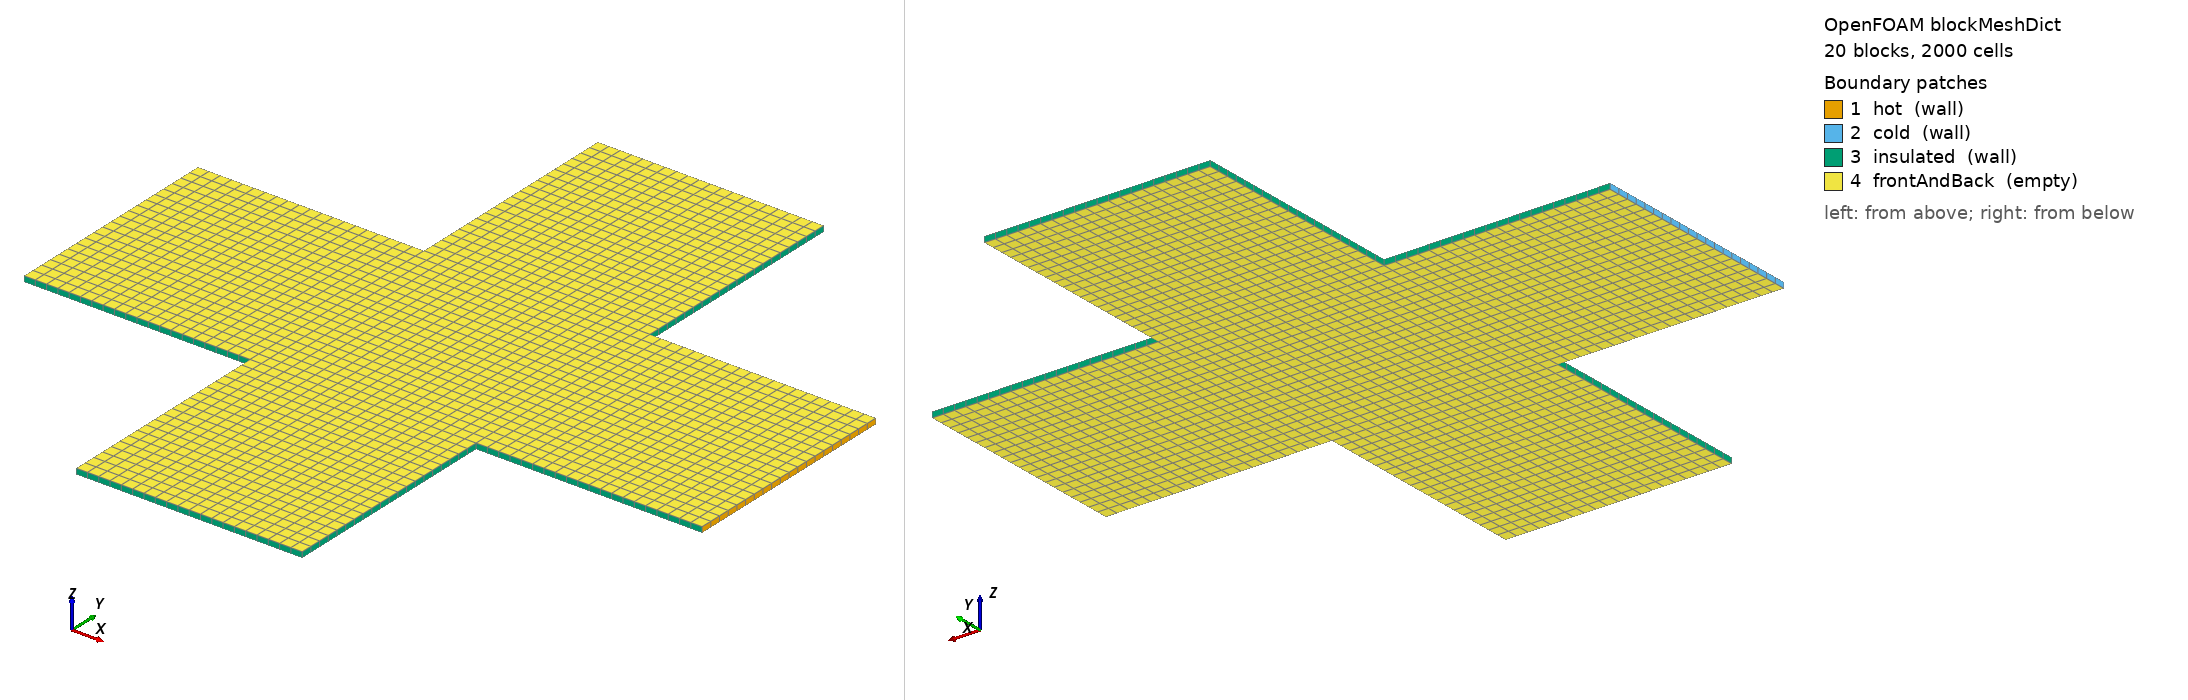

OpenFOAM case: the mesh blockMesh builds from blockMeshDict, 20 block(s), 2000 cells. Boundary patches (legend numbers): 1 hot (wall), 2 cold (wall), 3 insulated (wall), 4 frontAndBack (empty). Left view from above one corner, right view from below the opposite corner. Boundary conditions: 0 field file(s) under 0/; 0 of 4 drawn patches have an entry in a shipped field file.

=== system/blockMeshDict ===
/*--------------------------------*- C++ -*----------------------------------*\
| OpenFOAM: The Open Source CFD Toolbox, Version 13                         |
\*---------------------------------------------------------------------------*/
FoamFile
{
    format      ascii;
    class       dictionary;
    location    "system";
    object      blockMeshDict;
}
// * * * * * * * * * * * * * * * * * * * * * * * * * * * * * * * * * * * * * //

convertToMeters 1;

vertices
(
    (0 0.04 0)
    (0 0.04 0.001)
    (0 0.06 0)
    (0 0.06 0.001)
    (0 0.08 0)
    (0 0.08 0.001)
    (0.02 0.04 0)
    (0.02 0.04 0.001)
    (0.02 0.06 0)
    (0.02 0.06 0.001)
    (0.02 0.08 0)
    (0.02 0.08 0.001)
    (0.04 0 0)
    (0.04 0 0.001)
    (0.04 0.02 0)
    (0.04 0.02 0.001)
    (0.04 0.04 0)
    (0.04 0.04 0.001)
    (0.04 0.06 0)
    (0.04 0.06 0.001)
    (0.04 0.08 0)
    (0.04 0.08 0.001)
    (0.04 0.1 0)
    (0.04 0.1 0.001)
    (0.04 0.12 0)
    (0.04 0.12 0.001)
    (0.06 0 0)
    (0.06 0 0.001)
    (0.06 0.02 0)
    (0.06 0.02 0.001)
    (0.06 0.04 0)
    (0.06 0.04 0.001)
    (0.06 0.06 0)
    (0.06 0.06 0.001)
    (0.06 0.08 0)
    (0.06 0.08 0.001)
    (0.06 0.1 0)
    (0.06 0.1 0.001)
    (0.06 0.12 0)
    (0.06 0.12 0.001)
    (0.08 0 0)
    (0.08 0 0.001)
    (0.08 0.02 0)
    (0.08 0.02 0.001)
    (0.08 0.04 0)
    (0.08 0.04 0.001)
    (0.08 0.06 0)
    (0.08 0.06 0.001)
    (0.08 0.08 0)
    (0.08 0.08 0.001)
    (0.08 0.1 0)
    (0.08 0.1 0.001)
    (0.08 0.12 0)
    (0.08 0.12 0.001)
    (0.1 0.04 0)
    (0.1 0.04 0.001)
    (0.1 0.06 0)
    (0.1 0.06 0.001)
    (0.1 0.08 0)
    (0.1 0.08 0.001)
    (0.12 0.04 0)
    (0.12 0.04 0.001)
    (0.12 0.06 0)
    (0.12 0.06 0.001)
    (0.12 0.08 0)
    (0.12 0.08 0.001)
);

blocks
(
    hex (12 26 28 14 13 27 29 15) (10 10 1) simpleGrading (1 1 1)
    hex (26 40 42 28 27 41 43 29) (10 10 1) simpleGrading (1 1 1)
    hex (14 28 30 16 15 29 31 17) (10 10 1) simpleGrading (1 1 1)
    hex (28 42 44 30 29 43 45 31) (10 10 1) simpleGrading (1 1 1)
    hex (0 6 8 2 1 7 9 3) (10 10 1) simpleGrading (1 1 1)
    hex (6 16 18 8 7 17 19 9) (10 10 1) simpleGrading (1 1 1)
    hex (16 30 32 18 17 31 33 19) (10 10 1) simpleGrading (1 1 1)
    hex (30 44 46 32 31 45 47 33) (10 10 1) simpleGrading (1 1 1)
    hex (44 54 56 46 45 55 57 47) (10 10 1) simpleGrading (1 1 1)
    hex (54 60 62 56 55 61 63 57) (10 10 1) simpleGrading (1 1 1)
    hex (2 8 10 4 3 9 11 5) (10 10 1) simpleGrading (1 1 1)
    hex (8 18 20 10 9 19 21 11) (10 10 1) simpleGrading (1 1 1)
    hex (18 32 34 20 19 33 35 21) (10 10 1) simpleGrading (1 1 1)
    hex (32 46 48 34 33 47 49 35) (10 10 1) simpleGrading (1 1 1)
    hex (46 56 58 48 47 57 59 49) (10 10 1) simpleGrading (1 1 1)
    hex (56 62 64 58 57 63 65 59) (10 10 1) simpleGrading (1 1 1)
    hex (20 34 36 22 21 35 37 23) (10 10 1) simpleGrading (1 1 1)
    hex (34 48 50 36 35 49 51 37) (10 10 1) simpleGrading (1 1 1)
    hex (22 36 38 24 23 37 39 25) (10 10 1) simpleGrading (1 1 1)
    hex (36 50 52 38 37 51 53 39) (10 10 1) simpleGrading (1 1 1)
);

edges ();

boundary
(
    hot
    {
        type wall;
        faces
        (
            (60 61 63 62)
            (62 63 65 64)
        );
    }
    cold
    {
        type wall;
        faces
        (
            (0 2 3 1)
            (2 4 5 3)
        );
    }
    insulated
    {
        type wall;
        faces
        (
            (12 14 15 13)
            (12 13 27 26)
            (40 41 43 42)
            (26 27 41 40)
            (14 16 17 15)
            (42 43 45 44)
            (0 1 7 6)
            (6 7 17 16)
            (44 45 55 54)
            (54 55 61 60)
            (4 10 11 5)
            (10 20 21 11)
            (48 58 59 49)
            (58 64 65 59)
            (20 22 23 21)
            (48 49 51 50)
            (22 24 25 23)
            (24 38 39 25)
            (50 51 53 52)
            (38 52 53 39)
        );
    }
    frontAndBack
    {
        type empty;
        faces
        (
            (12 26 28 14)
            (13 15 29 27)
            (26 40 42 28)
            (27 29 43 41)
            (14 28 30 16)
            (15 17 31 29)
            (28 42 44 30)
            (29 31 45 43)
            (0 6 8 2)
            (1 3 9 7)
            (6 16 18 8)
            (7 9 19 17)
            (16 30 32 18)
            (17 19 33 31)
            (30 44 46 32)
            (31 33 47 45)
            (44 54 56 46)
            (45 47 57 55)
            (54 60 62 56)
            (55 57 63 61)
            (2 8 10 4)
            (3 5 11 9)
            (8 18 20 10)
            (9 11 21 19)
            (18 32 34 20)
            (19 21 35 33)
            (32 46 48 34)
            (33 35 49 47)
            (46 56 58 48)
            (47 49 59 57)
            (56 62 64 58)
            (57 59 65 63)
            (20 34 36 22)
            (21 23 37 35)
            (34 48 50 36)
            (35 37 51 49)
            (22 36 38 24)
            (23 25 39 37)
            (36 50 52 38)
            (37 39 53 51)
        );
    }
);

mergePatchPairs ();


Also in the case, not shown: constant/polyMesh/faces (numeric list); constant/polyMesh/neighbour (numeric list); constant/polyMesh/owner (numeric list).
